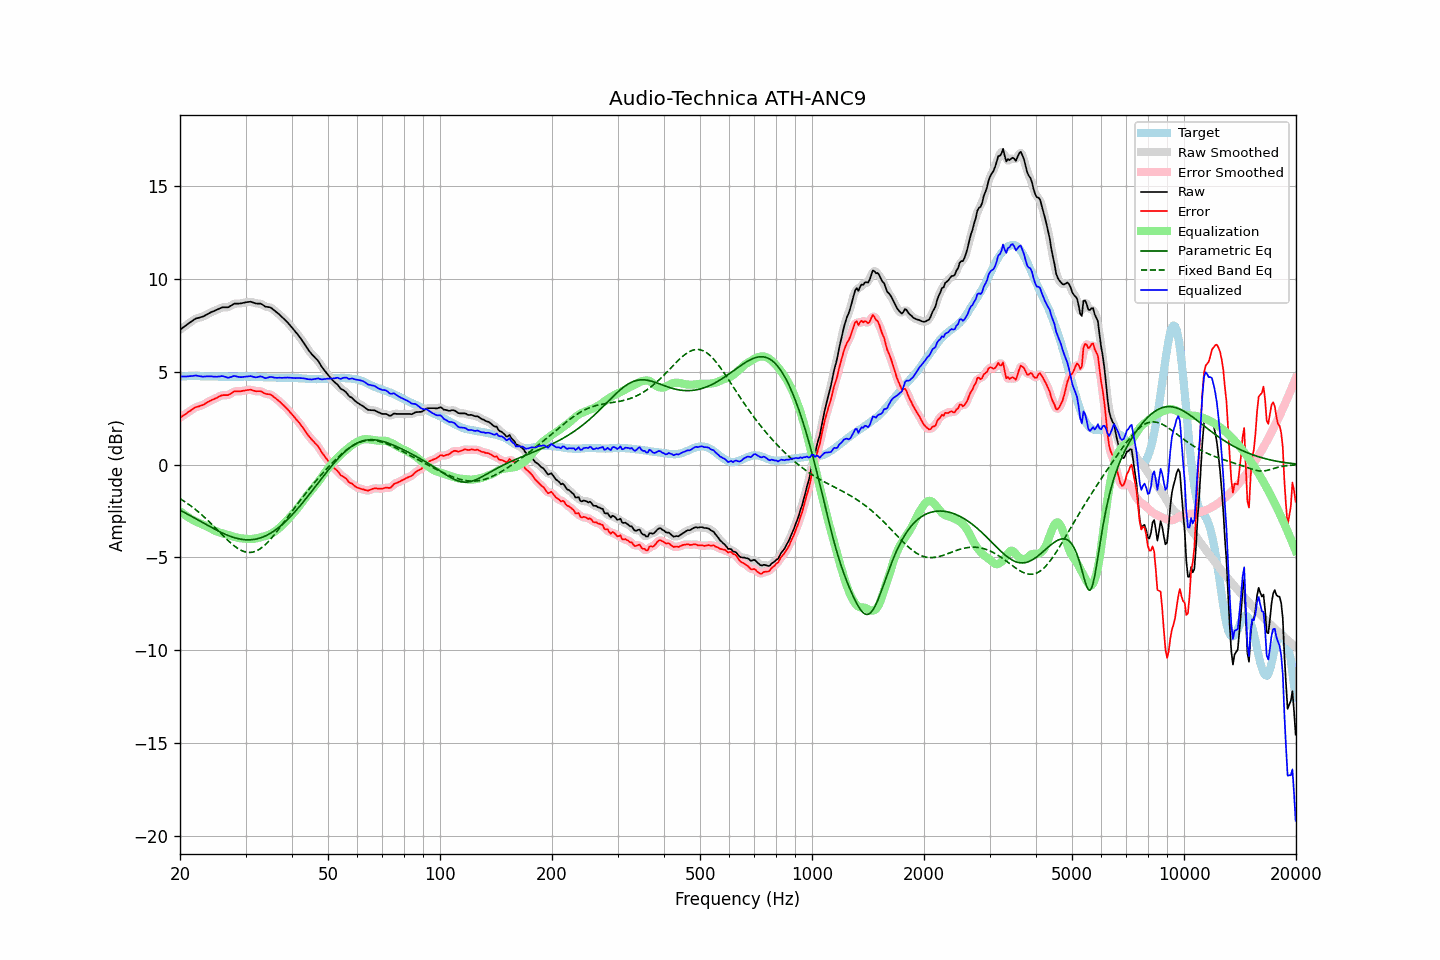

The data file committed next to this chart (first rows):
frequency, raw, error, smoothed, error_smoothed, equalization, parametric_eq, fixed_band_eq, equalized_raw, equalized_smoothed, target
20.00, 7.26, 2.53, 7.26, 2.53, -2.51, -2.45, -1.83, 4.75, 4.75, 4.73
20.20, 7.32, 2.58, 7.32, 2.58, -2.58, -2.50, -1.89, 4.74, 4.74, 4.74
20.40, 7.39, 2.64, 7.38, 2.64, -2.64, -2.54, -1.94, 4.74, 4.74, 4.75
20.61, 7.44, 2.70, 7.45, 2.70, -2.71, -2.59, -2.00, 4.74, 4.74, 4.75
20.81, 7.51, 2.75, 7.51, 2.76, -2.77, -2.64, -2.06, 4.74, 4.74, 4.76
21.02, 7.58, 2.82, 7.57, 2.81, -2.83, -2.68, -2.12, 4.75, 4.75, 4.76
21.23, 7.64, 2.87, 7.64, 2.87, -2.88, -2.73, -2.18, 4.76, 4.76, 4.77
21.44, 7.70, 2.93, 7.70, 2.93, -2.93, -2.78, -2.24, 4.76, 4.77, 4.77
21.66, 7.76, 2.99, 7.76, 2.99, -2.98, -2.83, -2.31, 4.77, 4.78, 4.77
21.87, 7.82, 3.05, 7.81, 3.05, -3.03, -2.88, -2.38, 4.79, 4.79, 4.77
22.09, 7.87, 3.09, 7.86, 3.08, -3.07, -2.92, -2.44, 4.79, 4.79, 4.78
22.31, 7.89, 3.11, 7.89, 3.12, -3.11, -2.97, -2.52, 4.78, 4.78, 4.77
22.54, 7.91, 3.14, 7.91, 3.14, -3.15, -3.02, -2.59, 4.76, 4.76, 4.76
22.76, 7.94, 3.18, 7.93, 3.17, -3.19, -3.07, -2.66, 4.75, 4.75, 4.75
22.99, 7.96, 3.20, 7.96, 3.21, -3.22, -3.12, -2.74, 4.73, 4.74, 4.75
23.22, 8.00, 3.24, 8.00, 3.25, -3.26, -3.17, -2.82, 4.73, 4.74, 4.75
23.45, 8.05, 3.30, 8.04, 3.30, -3.30, -3.22, -2.90, 4.74, 4.74, 4.74
23.69, 8.09, 3.35, 8.09, 3.35, -3.34, -3.27, -2.98, 4.75, 4.75, 4.74
23.92, 8.14, 3.39, 8.14, 3.40, -3.39, -3.31, -3.06, 4.75, 4.75, 4.74
24.16, 8.19, 3.44, 8.18, 3.44, -3.43, -3.36, -3.15, 4.75, 4.75, 4.74
24.40, 8.23, 3.48, 8.22, 3.48, -3.48, -3.41, -3.23, 4.75, 4.74, 4.74
24.65, 8.26, 3.51, 8.26, 3.52, -3.53, -3.45, -3.32, 4.73, 4.73, 4.74
24.89, 8.30, 3.56, 8.30, 3.56, -3.57, -3.50, -3.41, 4.73, 4.73, 4.74
25.14, 8.34, 3.60, 8.34, 3.60, -3.61, -3.54, -3.49, 4.73, 4.73, 4.74
25.39, 8.38, 3.65, 8.38, 3.65, -3.64, -3.59, -3.58, 4.73, 4.74, 4.73
25.65, 8.42, 3.69, 8.42, 3.69, -3.67, -3.63, -3.67, 4.75, 4.75, 4.73
25.91, 8.46, 3.73, 8.45, 3.72, -3.69, -3.67, -3.76, 4.76, 4.76, 4.73
26.16, 8.47, 3.74, 8.46, 3.74, -3.72, -3.71, -3.84, 4.75, 4.75, 4.73
26.43, 8.47, 3.74, 8.46, 3.74, -3.74, -3.75, -3.93, 4.73, 4.72, 4.73
26.69, 8.47, 3.74, 8.46, 3.74, -3.77, -3.78, -4.01, 4.70, 4.70, 4.73
26.96, 8.47, 3.74, 8.48, 3.75, -3.79, -3.82, -4.10, 4.67, 4.69, 4.73
27.23, 8.52, 3.79, 8.51, 3.79, -3.82, -3.85, -4.18, 4.70, 4.70, 4.73
27.50, 8.57, 3.84, 8.57, 3.84, -3.84, -3.88, -4.25, 4.72, 4.72, 4.72
27.77, 8.63, 3.90, 8.62, 3.90, -3.87, -3.91, -4.33, 4.76, 4.75, 4.72
28.05, 8.67, 3.94, 8.65, 3.93, -3.90, -3.94, -4.39, 4.77, 4.76, 4.72
28.33, 8.67, 3.94, 8.67, 3.95, -3.92, -3.96, -4.46, 4.75, 4.75, 4.72
28.62, 8.67, 3.94, 8.67, 3.94, -3.94, -3.98, -4.52, 4.72, 4.73, 4.72
28.90, 8.67, 3.94, 8.67, 3.94, -3.96, -4.00, -4.57, 4.71, 4.71, 4.73
29.19, 8.68, 3.95, 8.68, 3.95, -3.97, -4.02, -4.62, 4.71, 4.71, 4.73
29.48, 8.70, 3.97, 8.70, 3.96, -3.98, -4.03, -4.65, 4.72, 4.71, 4.73
29.78, 8.72, 3.98, 8.72, 3.98, -3.99, -4.04, -4.69, 4.73, 4.73, 4.74
30.08, 8.74, 4.00, 8.73, 4.00, -4.00, -4.05, -4.71, 4.74, 4.74, 4.74
30.38, 8.75, 4.01, 8.75, 4.01, -4.00, -4.05, -4.72, 4.75, 4.75, 4.74
30.68, 8.76, 4.02, 8.76, 4.02, -4.00, -4.05, -4.73, 4.75, 4.76, 4.73
30.99, 8.77, 4.03, 8.75, 4.02, -4.00, -4.05, -4.73, 4.76, 4.75, 4.73
31.30, 8.74, 4.00, 8.74, 4.00, -4.00, -4.04, -4.72, 4.74, 4.74, 4.73
31.61, 8.71, 3.97, 8.71, 3.98, -3.99, -4.03, -4.69, 4.71, 4.71, 4.73
31.93, 8.68, 3.95, 8.68, 3.96, -3.98, -4.02, -4.67, 4.70, 4.70, 4.73
32.24, 8.67, 3.95, 8.67, 3.95, -3.96, -4.00, -4.63, 4.70, 4.71, 4.72
32.57, 8.67, 3.95, 8.67, 3.95, -3.94, -3.97, -4.58, 4.73, 4.73, 4.72
32.89, 8.67, 3.95, 8.65, 3.94, -3.92, -3.95, -4.53, 4.75, 4.74, 4.72
33.22, 8.63, 3.92, 8.62, 3.91, -3.90, -3.92, -4.46, 4.73, 4.72, 4.70
33.55, 8.57, 3.86, 8.57, 3.87, -3.88, -3.89, -4.39, 4.69, 4.69, 4.70
33.89, 8.51, 3.82, 8.52, 3.83, -3.85, -3.85, -4.32, 4.65, 4.66, 4.69
34.23, 8.49, 3.80, 8.49, 3.80, -3.83, -3.81, -4.23, 4.66, 4.67, 4.69
34.57, 8.48, 3.79, 8.48, 3.79, -3.79, -3.76, -4.14, 4.69, 4.69, 4.69
34.92, 8.47, 3.78, 8.45, 3.77, -3.75, -3.71, -4.05, 4.72, 4.71, 4.69
35.27, 8.42, 3.73, 8.41, 3.73, -3.71, -3.66, -3.95, 4.71, 4.71, 4.68
35.62, 8.35, 3.66, 8.35, 3.67, -3.66, -3.60, -3.85, 4.69, 4.69, 4.68
35.97, 8.27, 3.60, 8.28, 3.60, -3.60, -3.54, -3.74, 4.67, 4.68, 4.68
... 635 more rows
